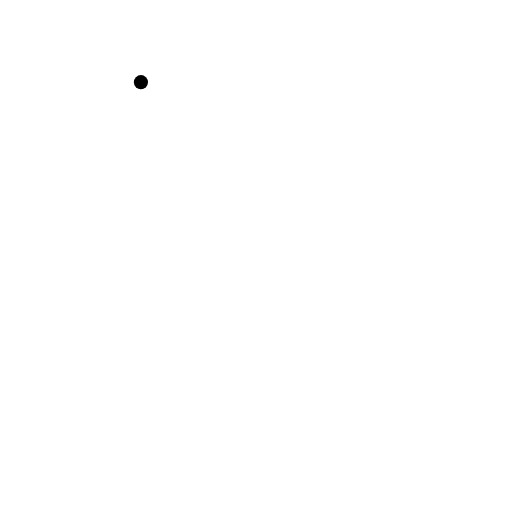
t = 0.00 s
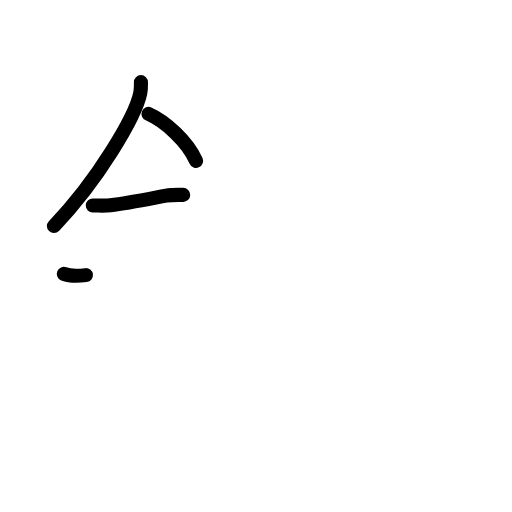
t = 3.25 s
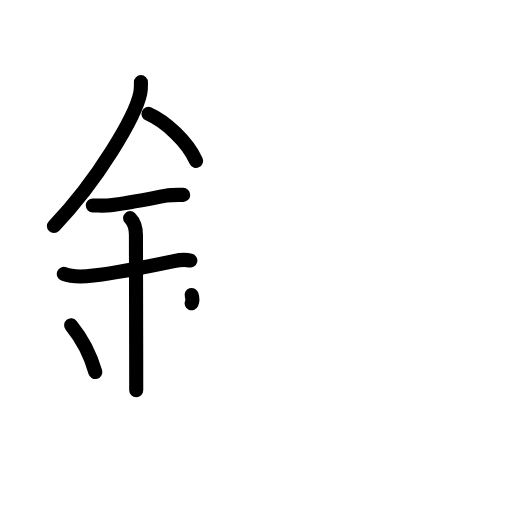
t = 6.38 s
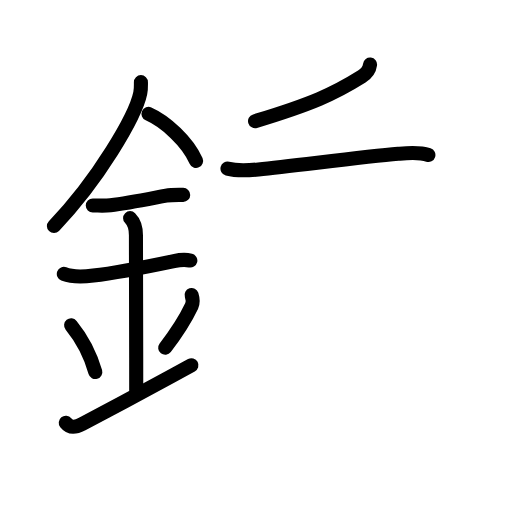
t = 9.58 s
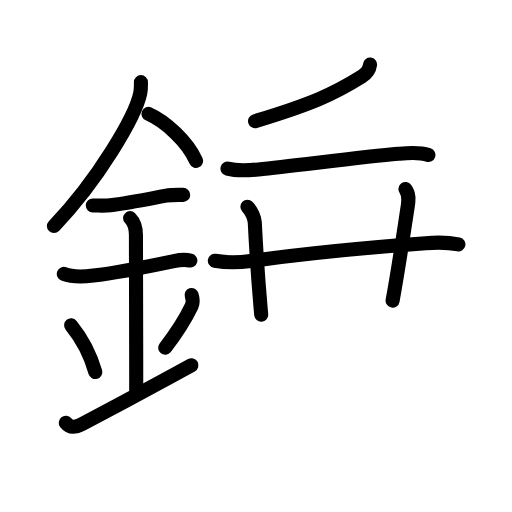
t = 12.88 s
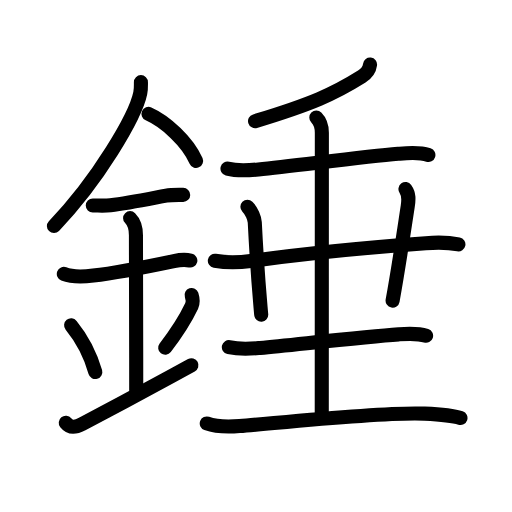
t = 16.00 s

The animated SVG that drew these frames (rendered in a browser with its animation timeline set to each time). Animation: 51 SMIL elements (animate=51); one cycle of 16.00 s.

<?xml version="1.0" encoding="UTF-8"?>
<!--
AniKanjiVG is licensed by CC-BY-SA Paul C. Sommerhoff (https://bitbucket.org/sommerhoff/anikanjivg).
AniKanjiVG uses KanjiVG which is licensed by CC-BY-SA Ulrich Apel (http://kanjivg.tagaini.net).
See also http://creativecommons.org/licenses/by-sa/3.0/
-->
<svg xmlns:kvg='http://kanjivg.tagaini.net' xmlns='http://www.w3.org/2000/svg' width='109' height='109' viewBox='0 0 109 109' style='fill:none;stroke:#000000;stroke-width:3;stroke-linecap:round;stroke-linejoin:round;' id="kvg:kanji_09318"><g id="kvg:09318" kvg:element="錘"><g id="kvg:09318-g1" kvg:element="金" kvg:position="left" kvg:radical="general"><path id="kvg:09318-s1" kvg:type="㇒" d="M30,17.49c0,0.78,0.05,1.41-0.14,2.35c-1,4.9-8.98,18.53-18.38,28.28"><animate attributeName="d" begin="0.0s" dur="0.5s" from="M30,17.49C30,17.49,30,17.49,30,17.49" to="M30,17.49c0,0.78,0.05,1.41-0.14,2.35" />
<animate attributeName="d" begin="0.5s" dur="0.5s" from="M30,17.49c0,0.78,0.05,1.41-0.14,2.35c0,0,0,0,0,0,0" to="M30,17.49c0,0.78,0.05,1.41-0.14,2.35c-1,4.9-8.98,18.53-18.38,28.28" />
</path>
<path id="kvg:09318-s2" kvg:type="㇔/㇏" d="M31.62,24.25c3.66,1.62,8.34,5.92,10.12,10"><animate attributeName="d" begin="1.0s" dur="1.0s" from="M31.62,24.25C31.62,24.25,31.62,24.25,31.62,24.25" to="M31.62,24.25c3.66,1.62,8.34,5.92,10.12,10" />
<animate attributeName="d" begin="0s" dur="1.0s" from="M-100,-100" to="M-100,-100" />
</path>
<path id="kvg:09318-s3" kvg:type="㇐" d="M19.75,43.75c1.24,0,2.52,0.1,3.76-0.05c3.74-0.45,7.37-1.2,11.87-2.05c1.12-0.21,2.49-0.16,3.62-0.16"><animate attributeName="d" begin="2.0s" dur="0.3333333333333333s" from="M19.75,43.75C19.75,43.75,19.75,43.75,19.75,43.75" to="M19.75,43.75c1.24,0,2.52,0.1,3.76-0.05" />
<animate attributeName="d" begin="2.3333333333333335s" dur="0.3333333333333333s" from="M19.75,43.75c1.24,0,2.52,0.1,3.76-0.05c0,0,0,0,0,0,0" to="M19.75,43.75c1.24,0,2.52,0.1,3.76-0.05c3.74-0.45,7.37-1.2,11.87-2.05" />
<animate attributeName="d" begin="2.6666666666666665s" dur="0.3333333333333333s" from="M19.75,43.75c1.24,0,2.52,0.1,3.76-0.05c3.74-0.45,7.37-1.2,11.87-2.05c0,0,0,0,0,0,0" to="M19.75,43.75c1.24,0,2.52,0.1,3.76-0.05c3.74-0.45,7.37-1.2,11.87-2.05c1.12-0.21,2.49-0.16,3.62-0.16" />
<animate attributeName="d" begin="0s" dur="2.0s" from="M-100,-100" to="M-100,-100" />
</path>
<path id="kvg:09318-s4" kvg:type="㇐" d="M13.59,58.31c2.04,0.81,4.47,0.57,6.27,0.35c5.16-0.61,11.58-1.92,17.17-3.09c0.73-0.15,2.38-0.38,3.49-0.1"><animate attributeName="d" begin="3.0s" dur="0.3333333333333333s" from="M13.59,58.31C13.59,58.31,13.59,58.31,13.59,58.31" to="M13.59,58.31c2.04,0.81,4.47,0.57,6.27,0.35" />
<animate attributeName="d" begin="3.3333333333333335s" dur="0.3333333333333333s" from="M13.59,58.31c2.04,0.81,4.47,0.57,6.27,0.35c0,0,0,0,0,0,0" to="M13.59,58.31c2.04,0.81,4.47,0.57,6.27,0.35c5.16-0.61,11.58-1.92,17.17-3.09" />
<animate attributeName="d" begin="3.6666666666666665s" dur="0.3333333333333333s" from="M13.59,58.31c2.04,0.81,4.47,0.57,6.27,0.35c5.16-0.61,11.58-1.92,17.17-3.09c0,0,0,0,0,0,0" to="M13.59,58.31c2.04,0.81,4.47,0.57,6.27,0.35c5.16-0.61,11.58-1.92,17.17-3.09c0.73-0.15,2.38-0.38,3.49-0.1" />
<animate attributeName="d" begin="0s" dur="3.0s" from="M-100,-100" to="M-100,-100" />
</path>
<path id="kvg:09318-s5" kvg:type="㇑a" d="M27.7,46.44c0.99,0.99,1.24,2.06,1.24,3.64c0,4.35,0.06,19.79,0.06,32.98"><animate attributeName="d" begin="4.0s" dur="0.5s" from="M27.7,46.44C27.7,46.44,27.7,46.44,27.7,46.44" to="M27.7,46.44c0.99,0.99,1.24,2.06,1.24,3.64" />
<animate attributeName="d" begin="4.5s" dur="0.5s" from="M27.7,46.44c0.99,0.99,1.24,2.06,1.24,3.64c0,0,0,0,0,0,0" to="M27.7,46.44c0.99,0.99,1.24,2.06,1.24,3.64c0,4.35,0.06,19.79,0.06,32.98" />
<animate attributeName="d" begin="0s" dur="4.0s" from="M-100,-100" to="M-100,-100" />
</path>
<path id="kvg:09318-s6" kvg:type="㇔" d="M15.14,69.26c3.04,3.73,4.53,7.76,5.15,9.94"><animate attributeName="d" begin="5.0s" dur="1.0s" from="M15.14,69.26C15.14,69.26,15.14,69.26,15.14,69.26" to="M15.14,69.26c3.04,3.73,4.53,7.76,5.15,9.94" />
<animate attributeName="d" begin="0s" dur="5.0s" from="M-100,-100" to="M-100,-100" />
</path>
<path id="kvg:09318-s7" kvg:type="㇒" d="M40.79,62.8c0.23,0.71,0.27,1.8,0.01,2.35c-1.3,2.73-2.43,4.73-5.63,8.88"><animate attributeName="d" begin="6.0s" dur="0.5s" from="M40.79,62.8C40.79,62.8,40.79,62.8,40.79,62.8" to="M40.79,62.8c0.23,0.71,0.27,1.8,0.01,2.35" />
<animate attributeName="d" begin="6.5s" dur="0.5s" from="M40.79,62.8c0.23,0.71,0.27,1.8,0.01,2.35c0,0,0,0,0,0,0" to="M40.79,62.8c0.23,0.71,0.27,1.8,0.01,2.35c-1.3,2.73-2.43,4.73-5.63,8.88" />
<animate attributeName="d" begin="0s" dur="6.0s" from="M-100,-100" to="M-100,-100" />
</path>
<path id="kvg:09318-s8" kvg:type="㇀/㇐" d="M14,90c1,1.25,2.21,0.93,3.5,0.25c11-5.75,12.25-6.5,23.25-12.5"><animate attributeName="d" begin="7.0s" dur="0.5s" from="M14,90C14,90,14,90,14,90" to="M14,90c1,1.25,2.21,0.93,3.5,0.25" />
<animate attributeName="d" begin="7.5s" dur="0.5s" from="M14,90c1,1.25,2.21,0.93,3.5,0.25c0,0,0,0,0,0,0" to="M14,90c1,1.25,2.21,0.93,3.5,0.25c11-5.75,12.25-6.5,23.25-12.5" />
<animate attributeName="d" begin="0s" dur="7.0s" from="M-100,-100" to="M-100,-100" />
</path>
</g>
<g id="kvg:09318-g2" kvg:element="垂" kvg:position="right" kvg:phon="垂"><g id="kvg:09318-g3" kvg:element="千" kvg:part="1"><g id="kvg:09318-g4" kvg:element="丿"><path id="kvg:09318-s9" kvg:type="㇒" d="M78.78,13.75c-0.16,1.25-0.79,1.93-1.76,2.54c-5.9,3.71-10.65,5.84-22.72,9.5"><animate attributeName="d" begin="8.0s" dur="0.5s" from="M78.78,13.75C78.78,13.75,78.78,13.75,78.78,13.75" to="M78.78,13.75c-0.16,1.25-0.79,1.93-1.76,2.54" />
<animate attributeName="d" begin="8.5s" dur="0.5s" from="M78.78,13.75c-0.16,1.25-0.79,1.93-1.76,2.54c0,0,0,0,0,0,0" to="M78.78,13.75c-0.16,1.25-0.79,1.93-1.76,2.54c-5.9,3.71-10.65,5.84-22.72,9.5" />
<animate attributeName="d" begin="0s" dur="8.0s" from="M-100,-100" to="M-100,-100" />
</path>
</g>
<g id="kvg:09318-g5" kvg:element="十" kvg:part="1"><path id="kvg:09318-s10" kvg:type="㇐" d="M48.43,35.9c2.32,0.6,4.69,0.36,6.59,0.17c7.86-0.8,22.27-2.67,29.74-3.32c2.12-0.19,4.38-0.44,6.44,0.24"><animate attributeName="d" begin="9.0s" dur="0.3333333333333333s" from="M48.43,35.9C48.43,35.9,48.43,35.9,48.43,35.9" to="M48.43,35.9c2.32,0.6,4.69,0.36,6.59,0.17" />
<animate attributeName="d" begin="9.333333333333334s" dur="0.3333333333333333s" from="M48.43,35.9c2.32,0.6,4.69,0.36,6.59,0.17c0,0,0,0,0,0,0" to="M48.43,35.9c2.32,0.6,4.69,0.36,6.59,0.17c7.86-0.8,22.27-2.67,29.74-3.32" />
<animate attributeName="d" begin="9.666666666666666s" dur="0.3333333333333333s" from="M48.43,35.9c2.32,0.6,4.69,0.36,6.59,0.17c7.86-0.8,22.27-2.67,29.74-3.32c0,0,0,0,0,0,0" to="M48.43,35.9c2.32,0.6,4.69,0.36,6.59,0.17c7.86-0.8,22.27-2.67,29.74-3.32c2.12-0.19,4.38-0.44,6.44,0.24" />
<animate attributeName="d" begin="0s" dur="9.0s" from="M-100,-100" to="M-100,-100" />
</path>
</g>
</g>
<path id="kvg:09318-s11" kvg:type="㇐" d="M45.74,55.52c2.76,0.48,5.34,0.36,7.65,0.04c10.69-1.49,27.31-3.06,37.24-3.79c2.27-0.17,4.37-0.27,6.96,0.26"><animate attributeName="d" begin="10.0s" dur="0.3333333333333333s" from="M45.74,55.52C45.74,55.52,45.74,55.52,45.74,55.52" to="M45.74,55.52c2.76,0.48,5.34,0.36,7.65,0.04" />
<animate attributeName="d" begin="10.333333333333334s" dur="0.3333333333333333s" from="M45.74,55.52c2.76,0.48,5.34,0.36,7.65,0.04c0,0,0,0,0,0,0" to="M45.74,55.52c2.76,0.48,5.34,0.36,7.65,0.04c10.69-1.49,27.31-3.06,37.24-3.79" />
<animate attributeName="d" begin="10.666666666666666s" dur="0.3333333333333333s" from="M45.74,55.52c2.76,0.48,5.34,0.36,7.65,0.04c10.69-1.49,27.31-3.06,37.24-3.79c0,0,0,0,0,0,0" to="M45.74,55.52c2.76,0.48,5.34,0.36,7.65,0.04c10.69-1.49,27.31-3.06,37.24-3.79c2.27-0.17,4.37-0.27,6.96,0.26" />
<animate attributeName="d" begin="0s" dur="10.0s" from="M-100,-100" to="M-100,-100" />
</path>
<path id="kvg:09318-s12" kvg:type="㇑a" d="M52.67,44c0.92,0.92,1.52,2.42,1.57,3.34C54.75,57.5,55,60,55.61,67"><animate attributeName="d" begin="11.0s" dur="0.5s" from="M52.67,44C52.67,44,52.67,44,52.67,44" to="M52.67,44c0.92,0.92,1.52,2.42,1.57,3.34" />
<animate attributeName="d" begin="11.5s" dur="0.5s" from="M52.67,44c0.92,0.92,1.52,2.42,1.57,3.34c0,0,0,0,0,0,0" to="M52.67,44c0.92,0.92,1.52,2.42,1.57,3.34C54.75,57.5,55,60,55.61,67" />
<animate attributeName="d" begin="0s" dur="11.0s" from="M-100,-100" to="M-100,-100" />
</path>
<path id="kvg:09318-s13" kvg:type="㇑a" d="M86.32,40.25c0.8,1.12,0.7,2.26,0.48,3.68c-1.49,9.83-2.05,13.7-3.22,20.07"><animate attributeName="d" begin="12.0s" dur="0.5s" from="M86.32,40.25C86.32,40.25,86.32,40.25,86.32,40.25" to="M86.32,40.25c0.8,1.12,0.7,2.26,0.48,3.68" />
<animate attributeName="d" begin="12.5s" dur="0.5s" from="M86.32,40.25c0.8,1.12,0.7,2.26,0.48,3.68c0,0,0,0,0,0,0" to="M86.32,40.25c0.8,1.12,0.7,2.26,0.48,3.68c-1.49,9.83-2.05,13.7-3.22,20.07" />
<animate attributeName="d" begin="0s" dur="12.0s" from="M-100,-100" to="M-100,-100" />
</path>
<g id="kvg:09318-g6" kvg:element="土" kvg:part="1"><path id="kvg:09318-s14" kvg:type="㇐" d="M48.72,73.9c2.65,0.6,4.75,0.35,6.67,0.17c7.86-0.75,22.33-2.39,29.49-2.89c1.94-0.14,3.96-0.3,5.83,0.31"><animate attributeName="d" begin="13.0s" dur="0.3333333333333333s" from="M48.72,73.9C48.72,73.9,48.72,73.9,48.72,73.9" to="M48.72,73.9c2.65,0.6,4.75,0.35,6.67,0.17" />
<animate attributeName="d" begin="13.333333333333334s" dur="0.3333333333333333s" from="M48.72,73.9c2.65,0.6,4.75,0.35,6.67,0.17c0,0,0,0,0,0,0" to="M48.72,73.9c2.65,0.6,4.75,0.35,6.67,0.17c7.86-0.75,22.33-2.39,29.49-2.89" />
<animate attributeName="d" begin="13.666666666666666s" dur="0.3333333333333333s" from="M48.72,73.9c2.65,0.6,4.75,0.35,6.67,0.17c7.86-0.75,22.33-2.39,29.49-2.89c0,0,0,0,0,0,0" to="M48.72,73.9c2.65,0.6,4.75,0.35,6.67,0.17c7.86-0.75,22.33-2.39,29.49-2.89c1.94-0.14,3.96-0.3,5.83,0.31" />
<animate attributeName="d" begin="0s" dur="13.0s" from="M-100,-100" to="M-100,-100" />
</path>
</g>
<g id="kvg:09318-g7" kvg:element="土" kvg:part="2"><g id="kvg:09318-g8" kvg:element="千" kvg:part="2"><g id="kvg:09318-g9" kvg:element="十" kvg:part="2"><path id="kvg:09318-s15" kvg:type="㇑a" d="M67.34,25c1.08,1.08,1.18,2.25,1.18,3.25c0,6.12-0.02,50.12-0.02,60.12"><animate attributeName="d" begin="14.0s" dur="0.5s" from="M67.34,25C67.34,25,67.34,25,67.34,25" to="M67.34,25c1.08,1.08,1.18,2.25,1.18,3.25" />
<animate attributeName="d" begin="14.5s" dur="0.5s" from="M67.34,25c1.08,1.08,1.18,2.25,1.18,3.25c0,0,0,0,0,0,0" to="M67.34,25c1.08,1.08,1.18,2.25,1.18,3.25c0,6.12-0.02,50.12-0.02,60.12" />
<animate attributeName="d" begin="0s" dur="14.0s" from="M-100,-100" to="M-100,-100" />
</path>
</g>
</g>
<path id="kvg:09318-s16" kvg:type="㇐" d="M44.02,90.15c1.98,0.72,4.8,0.74,6.98,0.56c9.01-0.74,30.75-3.09,39.38-2.65c2.05,0.1,5.71,0.29,7.65,0.93"><animate attributeName="d" begin="15.0s" dur="0.3333333333333333s" from="M44.02,90.15C44.02,90.15,44.02,90.15,44.02,90.15" to="M44.02,90.15c1.98,0.72,4.8,0.74,6.98,0.56" />
<animate attributeName="d" begin="15.333333333333334s" dur="0.3333333333333333s" from="M44.02,90.15c1.98,0.72,4.8,0.74,6.98,0.56c0,0,0,0,0,0,0" to="M44.02,90.15c1.98,0.72,4.8,0.74,6.98,0.56c9.01-0.74,30.75-3.09,39.38-2.65" />
<animate attributeName="d" begin="15.666666666666666s" dur="0.3333333333333333s" from="M44.02,90.15c1.98,0.72,4.8,0.74,6.98,0.56c9.01-0.74,30.75-3.09,39.38-2.65c0,0,0,0,0,0,0" to="M44.02,90.15c1.98,0.72,4.8,0.74,6.98,0.56c9.01-0.74,30.75-3.09,39.38-2.65c2.05,0.1,5.71,0.29,7.65,0.93" />
<animate attributeName="d" begin="0s" dur="15.0s" from="M-100,-100" to="M-100,-100" />
</path>
</g>
</g>
</g>
</svg>
